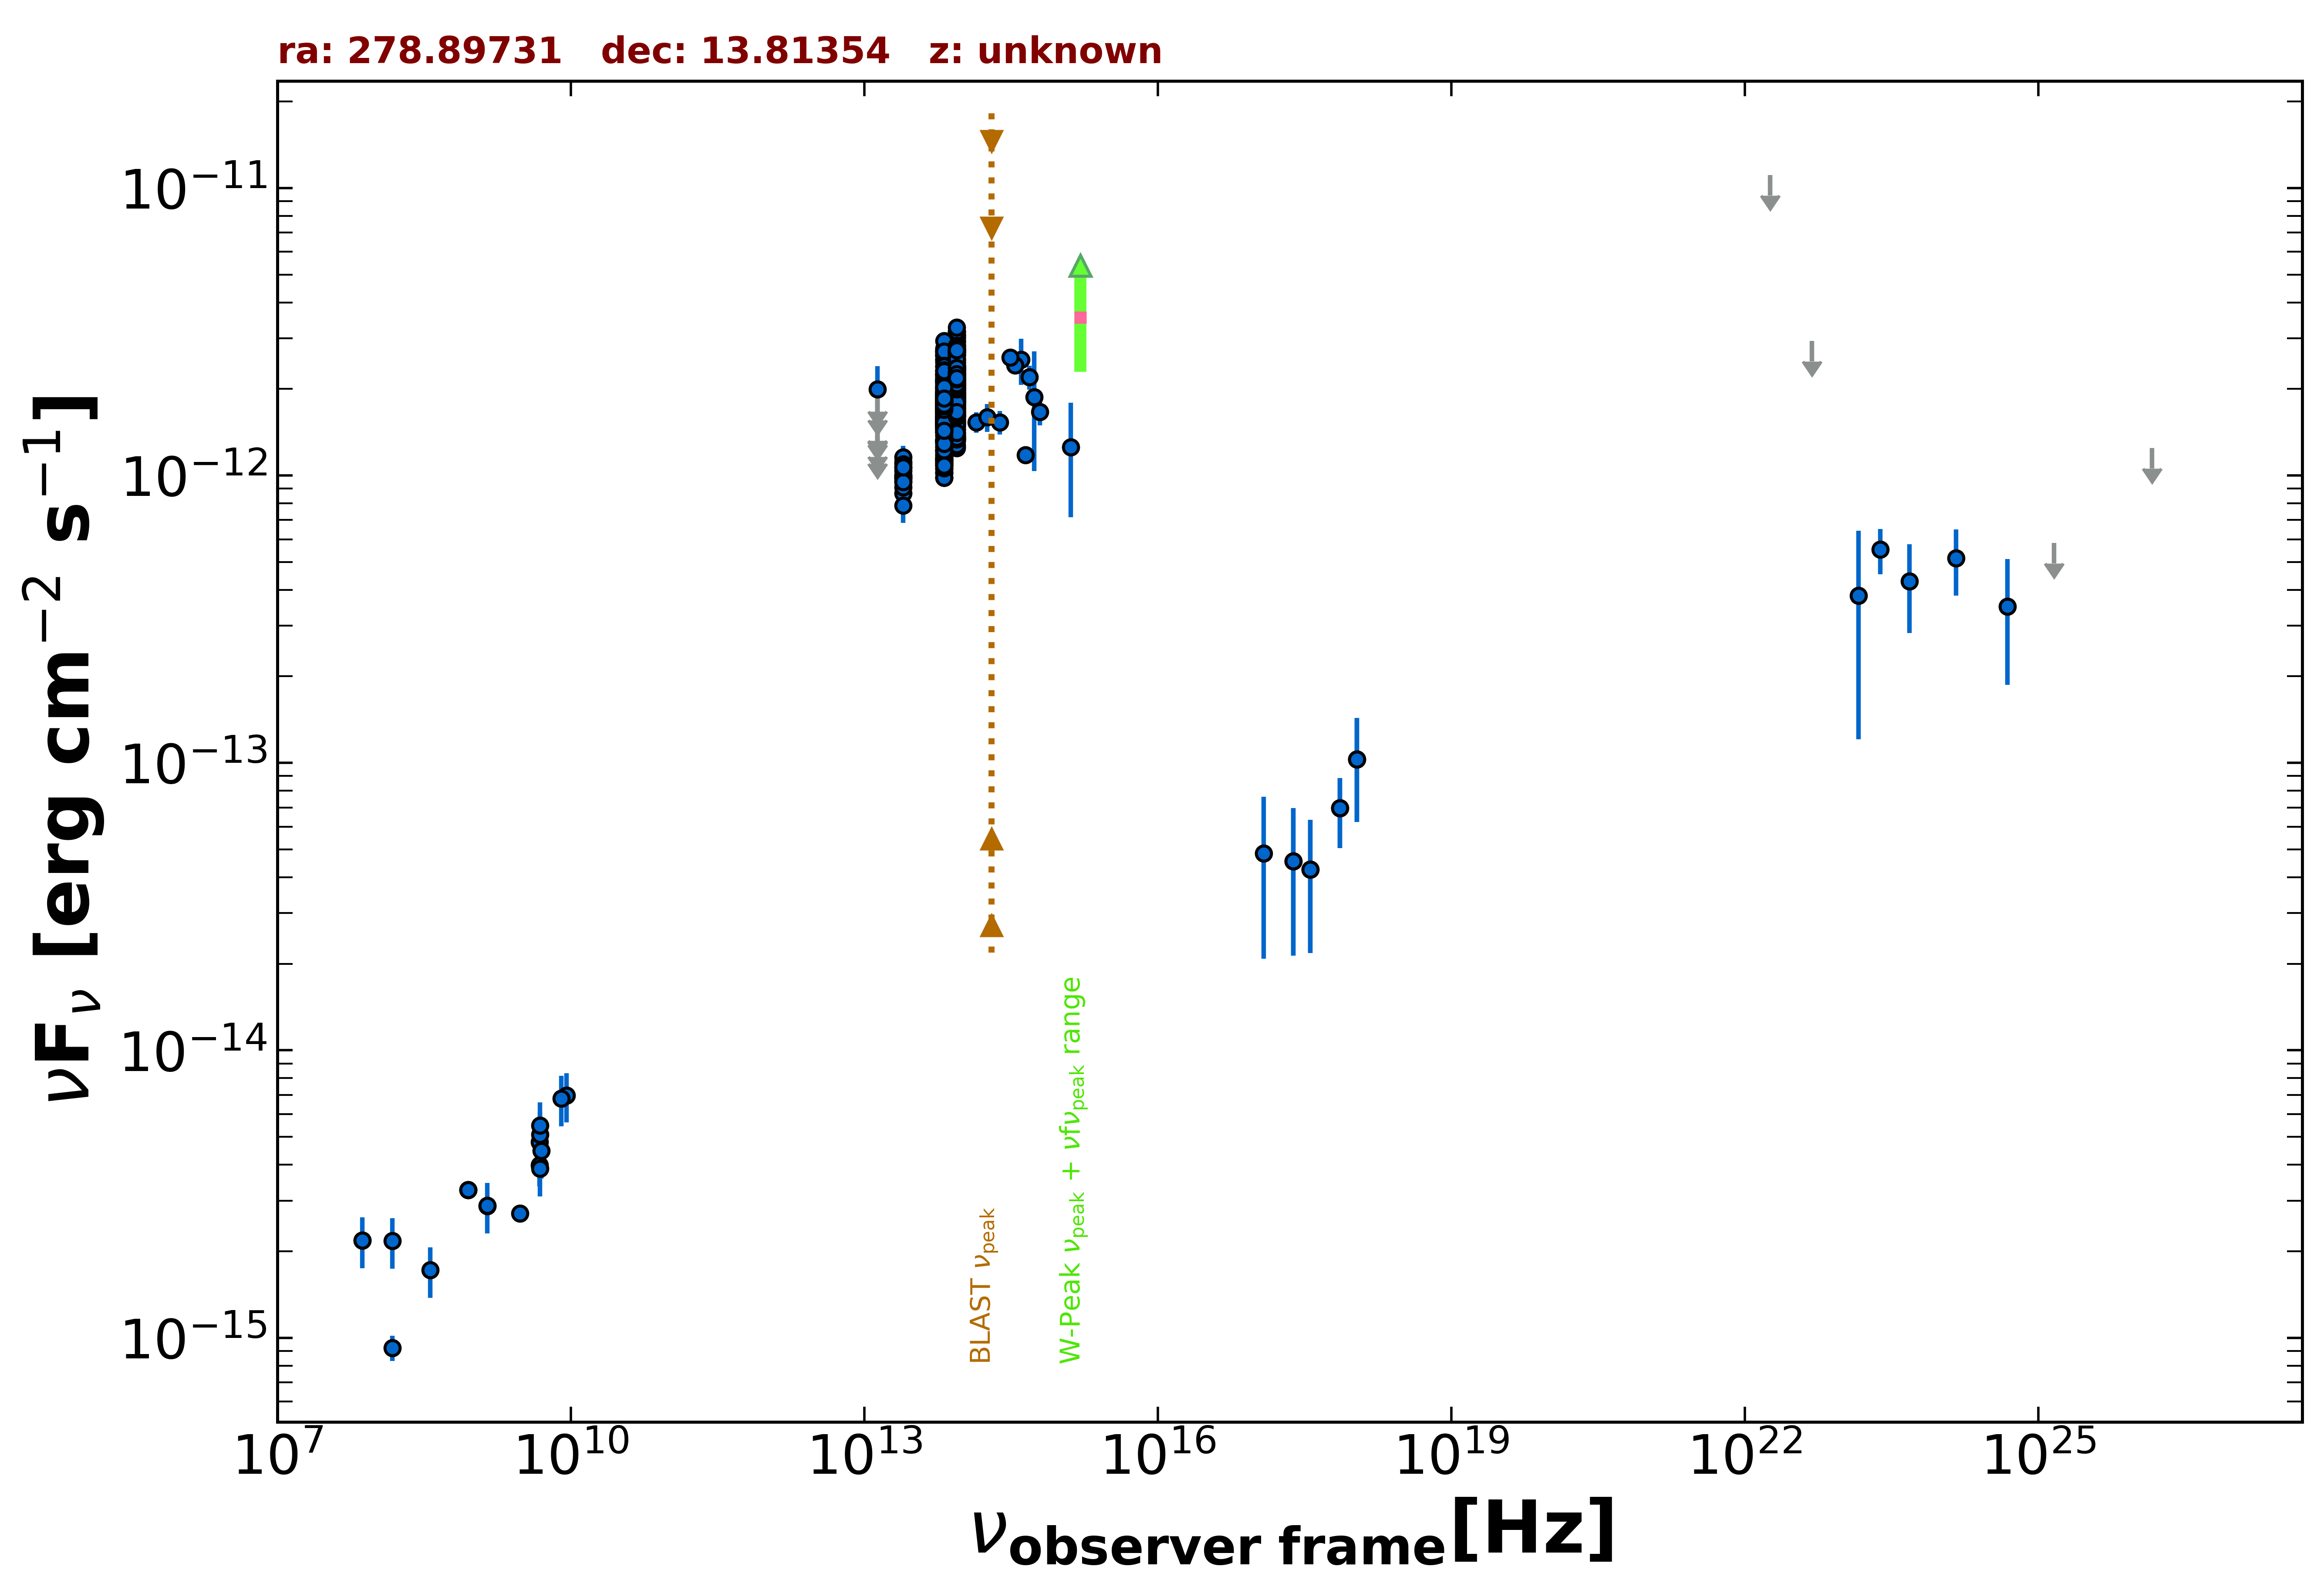

The data file committed next to this chart (first rows):
freq., flux, err_flux, MJD_start, MJD_end, flag, catalog, reference
1.400e+09, 2.877e-15, 1.110e-16, 55000, 55000, , NVSS, Condon et al. 1998  AJ  115  1693
8.870e+08, 3.270e-15, 2.345e-16, 55000, 55000, , RACS, Hale et al. 2021  PASA  38  e058
8.870e+08, 3.270e-15, 2.345e-16, 55000, 55000, , RACS, Hale et al. 2021  PASA  38  e058
8.870e+08, 3.270e-15, 2.345e-16, 55000, 55000, , RACS, Hale et al. 2021  PASA  38  e058
3.000e+09, 2.712e-15, 9.500e-18, 55000, 55000, , VLASSQL, Gordon et al. 2021  ApJS  255  30
2.418e+17, 4.554e-14, 2.420e-14, 55527, 55531, , 1OUSX, Giommi et al. in preparation
3.627e+17, 4.256e-14, 2.073e-14, 55527, 55531, , 1OUSX, Giommi et al. in preparation
7.253e+17, 6.953e-14, 1.901e-14, 55527, 55531, , 1OUSX, Giommi et al. in preparation
1.088e+18, 1.028e-13, 4.058e-14, 55527, 55531, , 1OUSX, Giommi et al. in preparation
1.500e+08, 9.231e-16, 9.270e-17, 55000, 55000, , TGSS150, Intema et al. 2017  A&A  598  A781
7.400e+07, 2.183e-15, 8.100e-17, 55000, 55000, , VLSSR, Lane et al. 2014  MNRAS  440 327
4.800e+09, 4.800e-15, 4.800e-16, 55000, 55000, , GB6, Gregory et al. 1996  ApJS  103  427
4.800e+09, 3.984e-15, 6.240e-16, 55000, 55000, , GB87, Gregory et al. 1992  VizieR  VIII/14/j20…
1.389e+14, 1.533e-12, 1.230e-13, 55000, 55000, , 2MASS, Skrutskie et al. 2006  AJ  131  1163
1.804e+14, 1.596e-12, 1.780e-13, 55000, 55000, , 2MASS, Skrutskie et al. 2006  AJ  131  1163
2.427e+14, 1.533e-12, 1.430e-13, 55000, 55000, , 2MASS, Skrutskie et al. 2006  AJ  131  1163
8.817e+13, 2.065e-12, 4.500e-15, 55000, 55000, , UNWISE, Schlafly et al. 2019  ApJS  240  30
6.517e+13, 1.800e-12, 5.500e-15, 55000, 55000, , UNWISE, Schlafly et al. 2019  ApJS  240  30
8.817e+13, 2.182e-12, 4.850e-14, 55000, 55000, , WISE, Wright et al. 2010  AJ  140  1868
6.517e+13, 1.817e-12, 3.850e-14, 55000, 55000, , WISE, Wright et al. 2010  AJ  140  1868
2.498e+13, 9.971e-13, 4.025e-14, 55000, 55000, , WISE, Wright et al. 2010  AJ  140  1868
1.363e+13, 1.019e-12, 2.184e-13, 55000, 55000, , WISE, Wright et al. 2010  AJ  140  1868
8.817e+13, 1.797e-12, 5.450e-14, 56933, 56933, , NEOWISE, Mainzer et al. 2014  ApJ  792  30
6.517e+13, 1.589e-12, 5.850e-14, 56933, 56933, , NEOWISE, Mainzer et al. 2014  ApJ  792  30
8.817e+13, 3.142e-12, 8.100e-14, 56933, 56933, , NEOWISE, Mainzer et al. 2014  ApJ  792  30
6.517e+13, 2.316e-12, 7.050e-14, 56933, 56933, , NEOWISE, Mainzer et al. 2014  ApJ  792  30
8.817e+13, 2.925e-12, 6.200e-14, 56934, 56934, , NEOWISE, Mainzer et al. 2014  ApJ  792  30
6.517e+13, 2.523e-12, 6.550e-14, 56934, 56934, , NEOWISE, Mainzer et al. 2014  ApJ  792  30
8.817e+13, 2.707e-12, 8.200e-14, 56933, 56933, , NEOWISE, Mainzer et al. 2014  ApJ  792  30
6.517e+13, 2.380e-12, 7.900e-14, 56933, 56933, , NEOWISE, Mainzer et al. 2014  ApJ  792  30
8.817e+13, 2.933e-12, 7.250e-14, 56933, 56933, , NEOWISE, Mainzer et al. 2014  ApJ  792  30
6.517e+13, 2.612e-12, 8.200e-14, 56933, 56933, , NEOWISE, Mainzer et al. 2014  ApJ  792  30
8.817e+13, 2.775e-12, 7.150e-14, 56934, 56934, , NEOWISE, Mainzer et al. 2014  ApJ  792  30
6.517e+13, 2.620e-12, 7.250e-14, 56934, 56934, , NEOWISE, Mainzer et al. 2014  ApJ  792  30
8.817e+13, 2.847e-12, 6.550e-14, 56934, 56934, , NEOWISE, Mainzer et al. 2014  ApJ  792  30
6.517e+13, 2.671e-12, 7.900e-14, 56934, 56934, , NEOWISE, Mainzer et al. 2014  ApJ  792  30
8.817e+13, 2.845e-12, 7.050e-14, 56933, 56933, , NEOWISE, Mainzer et al. 2014  ApJ  792  30
6.517e+13, 2.307e-12, 7.000e-14, 56933, 56933, , NEOWISE, Mainzer et al. 2014  ApJ  792  30
8.817e+13, 2.808e-12, 6.500e-14, 56933, 56933, , NEOWISE, Mainzer et al. 2014  ApJ  792  30
6.517e+13, 2.488e-12, 7.550e-14, 56933, 56933, , NEOWISE, Mainzer et al. 2014  ApJ  792  30
8.817e+13, 3.009e-12, 7.200e-14, 56934, 56934, , NEOWISE, Mainzer et al. 2014  ApJ  792  30
6.517e+13, 2.537e-12, 7.700e-14, 56934, 56934, , NEOWISE, Mainzer et al. 2014  ApJ  792  30
8.817e+13, 2.788e-12, 8.500e-14, 56933, 56933, , NEOWISE, Mainzer et al. 2014  ApJ  792  30
6.517e+13, 2.472e-12, 7.100e-14, 56933, 56933, , NEOWISE, Mainzer et al. 2014  ApJ  792  30
8.817e+13, 2.737e-12, 7.800e-14, 56933, 56933, , NEOWISE, Mainzer et al. 2014  ApJ  792  30
6.517e+13, 2.265e-12, 7.300e-14, 56933, 56933, , NEOWISE, Mainzer et al. 2014  ApJ  792  30
8.817e+13, 2.887e-12, 6.400e-14, 56933, 56933, , NEOWISE, Mainzer et al. 2014  ApJ  792  30
6.517e+13, 2.591e-12, 7.150e-14, 56933, 56933, , NEOWISE, Mainzer et al. 2014  ApJ  792  30
8.817e+13, 2.412e-12, 5.300e-14, 56933, 56933, , NEOWISE, Mainzer et al. 2014  ApJ  792  30
6.517e+13, 2.056e-12, 9.300e-14, 56933, 56933, , NEOWISE, Mainzer et al. 2014  ApJ  792  30
8.817e+13, 1.702e-12, 6.100e-14, 57292, 57292, , NEOWISE, Mainzer et al. 2014  ApJ  792  30
6.517e+13, 1.311e-12, 5.800e-14, 57292, 57292, , NEOWISE, Mainzer et al. 2014  ApJ  792  30
8.817e+13, 1.803e-12, 5.000e-14, 57292, 57292, , NEOWISE, Mainzer et al. 2014  ApJ  792  30
6.517e+13, 1.494e-12, 6.500e-14, 57292, 57292, , NEOWISE, Mainzer et al. 2014  ApJ  792  30
8.817e+13, 1.892e-12, 5.050e-14, 57292, 57292, , NEOWISE, Mainzer et al. 2014  ApJ  792  30
6.517e+13, 1.541e-12, 5.250e-14, 57292, 57292, , NEOWISE, Mainzer et al. 2014  ApJ  792  30
8.817e+13, 1.871e-12, 5.000e-14, 57292, 57292, , NEOWISE, Mainzer et al. 2014  ApJ  792  30
6.517e+13, 1.691e-12, 5.750e-14, 57292, 57292, , NEOWISE, Mainzer et al. 2014  ApJ  792  30
8.817e+13, 1.869e-12, 6.850e-14, 57292, 57292, , NEOWISE, Mainzer et al. 2014  ApJ  792  30
6.517e+13, 1.476e-12, 6.800e-14, 57292, 57292, , NEOWISE, Mainzer et al. 2014  ApJ  792  30
... 623 more rows
